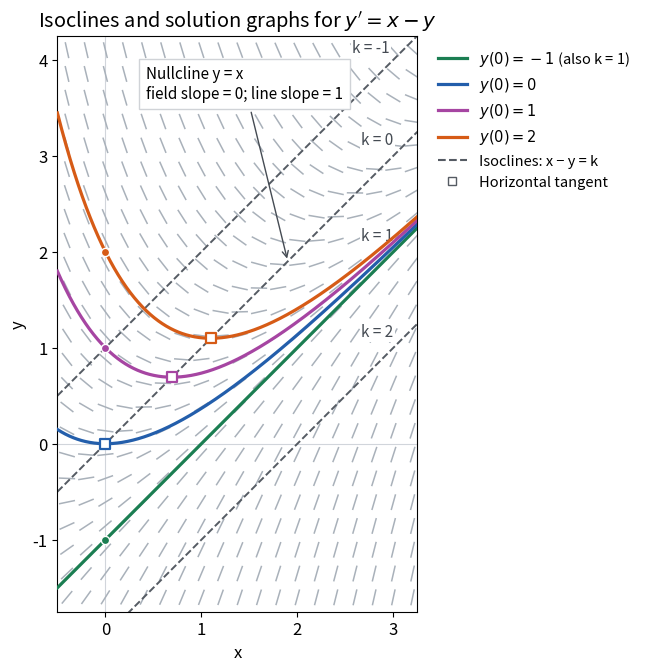

Python code for this plot: (Note: this script raises an exception after producing the figure.)
"""Plot y'=x-y, constant-slope loci, and exact initial-value solutions.

Run from _media with Python 3.14, matplotlib 3.10.7 and numpy 2.3.5:
MPLBACKEND=Agg MPLCONFIGDIR=/tmp/codex-wiki-matplotlib python ../isoclines-linear-direction-field.py
"""

from pathlib import Path

import matplotlib.pyplot as plt
from matplotlib.collections import LineCollection
from matplotlib.lines import Line2D
import numpy as np


def main():
    plt.rcParams.update({"font.size": 12, "axes.facecolor": "white"})
    fig, ax = plt.subplots(figsize=(8, 6.6), layout="constrained", facecolor="white")
    x = np.linspace(-0.5, 3.25, 900)
    xx, yy = np.meshgrid(np.linspace(-0.4, 3.2, 19), np.linspace(-1.6, 4.1, 24))
    slope = xx - yy
    half_dx = 0.085 / np.sqrt(1 + slope**2)
    half_dy = slope * half_dx
    start = np.stack((xx - half_dx, yy - half_dy), axis=-1)
    end = np.stack((xx + half_dx, yy + half_dy), axis=-1)
    segments = np.stack((start, end), axis=-2).reshape(-1, 2, 2)
    ax.add_collection(LineCollection(segments, colors="#a9b1ba", linewidths=1.1))

    for k in [-1, 0, 1, 2]:
        ax.plot(x, x - k, "--", color="#555b63", linewidth=1.4, zorder=2)
        label_x = {-1: 2.96, 0: 3.0, 1: 3.0, 2: 3.0}[k]
        ax.text(label_x, label_x - k + 0.12, f"k = {k}", fontsize=11,
                ha="right", color="#454b53", bbox={"facecolor": "white", "edgecolor": "none", "pad": 1})

    colors = ["#1b7e52", "#235eab", "#a645a2", "#d65b16"]
    for y0, color in zip([-1, 0, 1, 2], colors):
        a = y0 + 1
        trajectory = x - 1 + a * np.exp(-x)
        ax.plot(x, trajectory, color=color, linewidth=2.3, zorder=3,
                label=rf"$y(0)={y0}$" + (" (also k = 1)" if a == 0 else ""))
        ax.scatter([0], [y0], s=35, color=color, edgecolors="white", zorder=5)
        if a > 0:
            turning_x = np.log(a)
            ax.scatter([turning_x], [turning_x], marker="s", s=42,
                       facecolors="white", edgecolors=color, linewidths=1.6, zorder=5)

    ax.annotate("Nullcline y = x\nfield slope = 0; line slope = 1", xy=(1.9, 1.9),
                xytext=(0.42, 3.6), fontsize=11,
                arrowprops={"arrowstyle": "->", "color": "#454b53"},
                bbox={"facecolor": "white", "edgecolor": "#d0d3d7", "pad": 5})
    ax.set(xlim=(-0.5, 3.25), ylim=(-1.75, 4.25), xlabel="x", ylabel="y",
           title=r"Isoclines and solution graphs for $y'=x-y$")
    ax.set_aspect("equal", adjustable="box")
    ax.axhline(0, color="#d1d5db", linewidth=0.8, zorder=0)
    ax.axvline(0, color="#d1d5db", linewidth=0.8, zorder=0)
    handles, labels = ax.get_legend_handles_labels()
    handles += [Line2D([], [], color="#555b63", linestyle="--", label="Isoclines: x − y = k"),
                Line2D([], [], color="#555b63", marker="s", markerfacecolor="white", linestyle="none", label="Horizontal tangent")]
    ax.legend(handles=handles, loc="upper left", bbox_to_anchor=(1.02, 1),
              fontsize=10.5, frameon=False)
    fig.savefig(Path.cwd() / (Path(__file__).stem + ".png"), dpi=125,
                facecolor="white", transparent=False)
    plt.close(fig)


if __name__ == "__main__":
    main()
